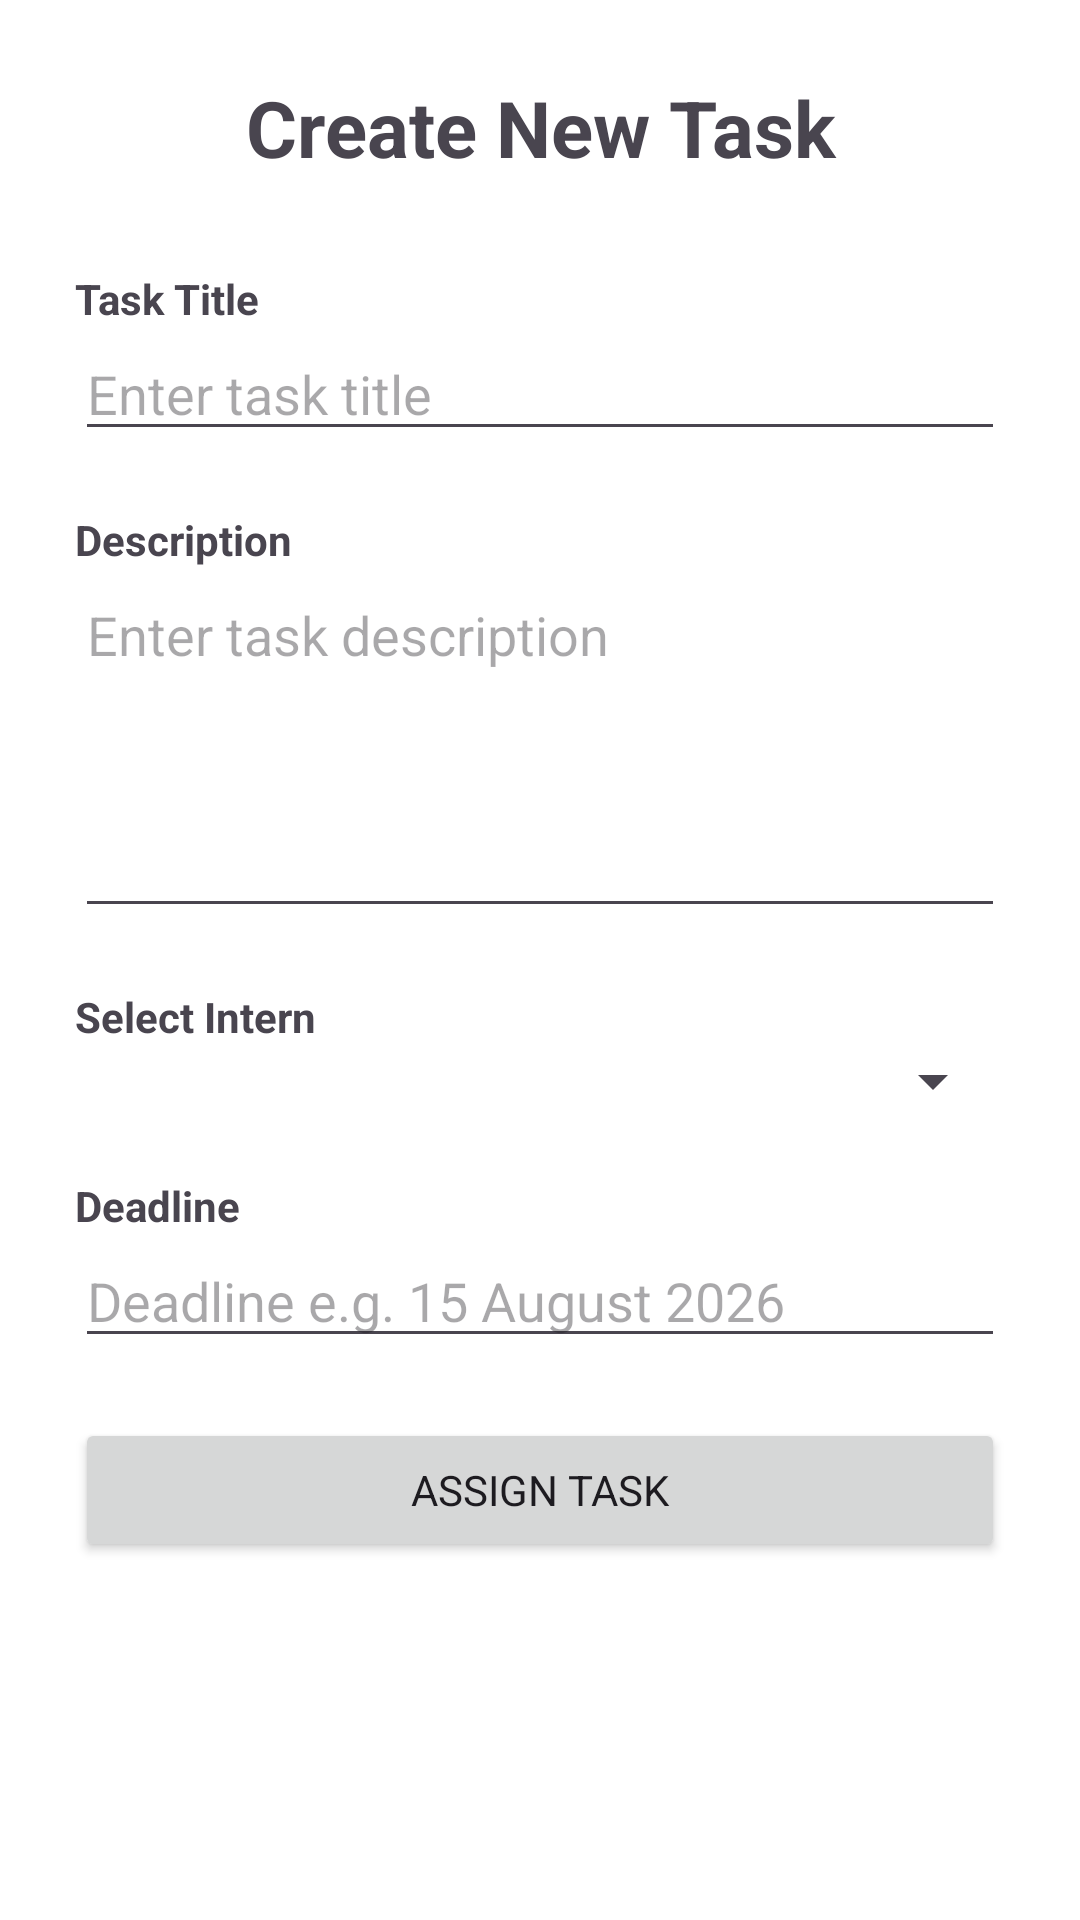

Produce the Android XML layout that renders to this screen, including the resource entries it uses.
<!-- AndroidManifest.xml: application theme Theme.NTCInterns -->
<!-- res/layout/activity_add_task.xml -->
<?xml version="1.0" encoding="utf-8"?>
<ScrollView
    xmlns:android="http://schemas.android.com/apk/res/android"
    xmlns:tools="http://schemas.android.com/tools"
    android:layout_width="match_parent"
    android:layout_height="match_parent"
    tools:context=".AddTaskActivity">


    <LinearLayout
        android:layout_width="match_parent"
        android:layout_height="wrap_content"
        android:orientation="vertical"
        android:padding="25dp">


        <TextView
            android:layout_width="match_parent"
            android:layout_height="wrap_content"
            android:text="Create New Task"
            android:textSize="26sp"
            android:textStyle="bold"
            android:gravity="center"
            android:layout_marginBottom="30dp"/>

        <TextView
            android:layout_width="wrap_content"
            android:layout_height="wrap_content"
            android:text="Task Title"
            android:textStyle="bold"/>

        <EditText
            android:id="@+id/titleInput"
            android:layout_width="match_parent"
            android:layout_height="wrap_content"
            android:hint="Enter task title"
            android:inputType="text"
            android:layout_marginBottom="20dp"/>

        <TextView
            android:layout_width="wrap_content"
            android:layout_height="wrap_content"
            android:text="Description"
            android:textStyle="bold"/>

        <EditText
            android:id="@+id/descriptionInput"
            android:layout_width="match_parent"
            android:layout_height="120dp"
            android:gravity="top"
            android:hint="Enter task description"
            android:inputType="textMultiLine"
            android:layout_marginBottom="20dp"/>

        <TextView
            android:layout_width="wrap_content"
            android:layout_height="wrap_content"
            android:text="Select Intern"
            android:textStyle="bold"/>

        <Spinner
            android:id="@+id/internSpinner"
            android:layout_width="match_parent"
            android:layout_height="wrap_content"
            android:layout_marginBottom="20dp"/>

        <TextView
            android:layout_width="wrap_content"
            android:layout_height="wrap_content"
            android:text="Deadline"
            android:textStyle="bold"/>

        <EditText
            android:id="@+id/deadlineInput"
            android:layout_width="match_parent"
            android:layout_height="wrap_content"
            android:hint="@string/hint_deadline"
            android:inputType="text"
            android:layout_marginBottom="20dp"/>

        <Button
            android:id="@+id/assignButton"
            android:layout_width="match_parent"
            android:layout_height="wrap_content"
            android:text="ASSIGN TASK"/>

    </LinearLayout>

</ScrollView>
<!-- resources referenced by this layout -->
<resources>
  <string name="hint_deadline">Deadline e.g. 15 August 2026</string>
  <style name="Theme.NTCInterns" parent="Theme.Material3.DayNight.NoActionBar">
  
          <item name="android:fontFamily">sans-serif</item>
  
          <item name="android:windowBackground">@color/background</item>
  
          <item name="android:statusBarColor">@color/ntc_navy</item>
  
          <item name="android:navigationBarColor">@color/white</item>
  
          <item name="android:windowLightStatusBar">false</item>
  
          <item name="colorPrimary">@color/ntc_navy</item>
  
          <item name="colorPrimaryContainer">@color/ntc_blue</item>
  
          <item name="colorSecondary">@color/ntc_blue</item>
  
      </style>
  <color name="background">#FFFFFF</color>
  <color name="ntc_navy">#17324D</color>
  <color name="white">#FFFFFF</color>
  <color name="ntc_blue">#245B8A</color>
</resources>
